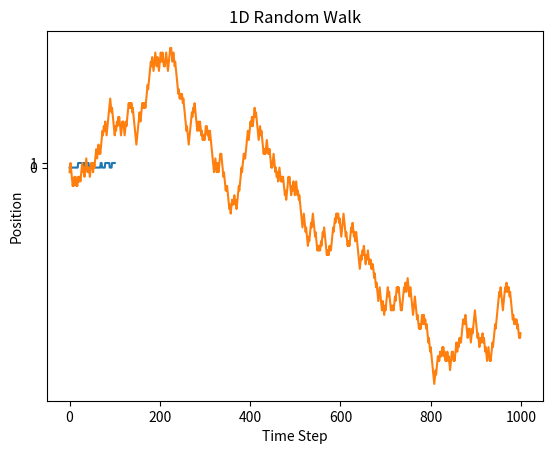

Here is the Python script that generated this plot: (Note: this script raises an exception after producing the figure.)
import numpy as np
import matplotlib.pyplot as plt

# Define the transition matrix for a 2-state Markov chain
P = np.array([[0.9, 0.1], [0.2, 0.8]])

# Simulate the Markov chain
n_steps = 100
states = [0] # Start in state 0
for _ in range(n_steps):
    current_state = states[-1]
    next_state = np.random.choice([0, 1], p=P[current_state, :])
    states.append(next_state)

plt.plot(states)
plt.title('2-State Markov Chain Simulation')
plt.xlabel('Time Step')
plt.ylabel('State')
plt.yticks([0, 1])
plt.show()

# Simulate a 1D random walk
n_steps = 1000
steps = np.random.choice([-1, 1], size=n_steps)
position = np.cumsum(steps)

plt.plot(position)
plt.title('1D Random Walk')
plt.xlabel('Time Step')
plt.ylabel('Position')
plt.show()

# Exercise 1: Random Walk Variance
import numpy as np

# Given: Simple random walk S_n = S_0 + Σ(X_i)
# where X_i are i.i.d. with mean=0, variance=1
n_steps = 100  # Number of steps
S_0 = 0        # Initial position

# TODO: Calculate expected value of S_n
# E[S_n] = S_0 + n * E[X_i]
expected_position = None

# TODO: Calculate variance of S_n
# Var[S_n] = n * Var[X_i] (for i.i.d. increments)
variance_position = None

# TODO: Calculate standard deviation (spread)
std_position = None

# TODO: Simulate one path and verify it's within 3 std deviations
np.random.seed(42)
increments = np.random.normal(0, 1, n_steps)
final_position = S_0 + np.sum(increments)
within_3_sigma = None  # True if |final_position - E[S_n]| <= 3*σ

# ============= AUTO-VALIDATION (DO NOT MODIFY) =============
assert expected_position is not None, "❌ Calculate expected position!"
assert variance_position is not None, "❌ Calculate variance!"
assert std_position is not None, "❌ Calculate standard deviation!"
assert within_3_sigma is not None, "❌ Check 3-sigma rule!"
assert expected_position == S_0, f"❌ E[S_n] = {S_0} for zero-mean increments"
assert variance_position == n_steps, f"❌ Var[S_n] = n for unit variance increments"
assert np.isclose(std_position, np.sqrt(n_steps), rtol=0.01), f"❌ σ = sqrt(n)"
assert within_3_sigma == (abs(final_position - expected_position) <= 3 * std_position), "❌ 3-sigma check"
print("✅ Exercise 1 Complete!")
print(f"   Expected position: {expected_position}")
print(f"   Variance: {variance_position}")
print(f"   Std Dev: {std_position:.2f}")
print(f"   Simulated final position: {final_position:.2f}")
print(f"   Within 3σ: {within_3_sigma}")
print(f"   Interpretation: Random walk variance grows linearly with time!")
# =========================================================